The GitHub repository setiawanadekaputrajaya/Klasifikasi_Penyakit-Daun-Padi contains a labelled image folder "data_split" with 3 categories: bacterial leaf blight, brown spot, leaf scald. Examples follow, each with its label.

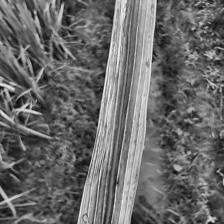
Label: bacterial leaf blight

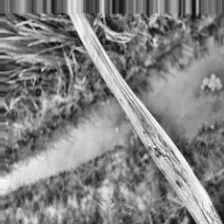
Label: leaf scald

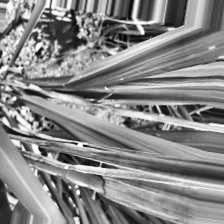
Label: leaf scald

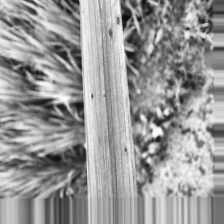
Label: brown spot

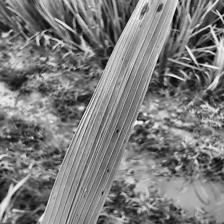
Label: brown spot

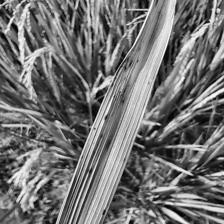
Label: bacterial leaf blight
